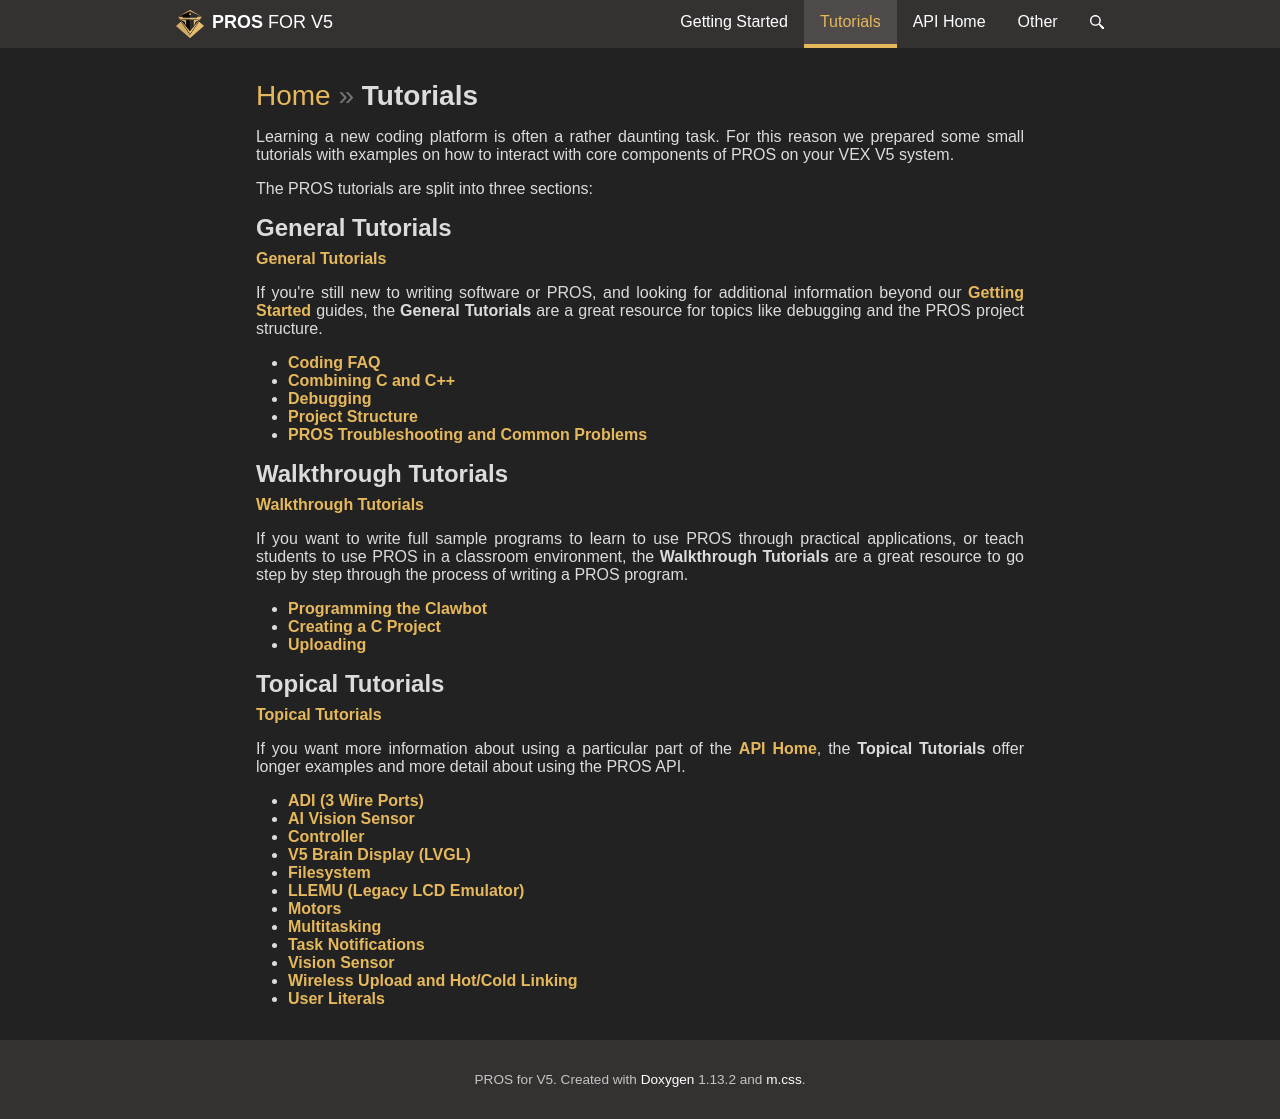

repository: purduesigbots/pros-doxygen-docs · page: tutorials.html · generator: sphinx

\page tutorials Tutorials

Learning a new coding platform is often a rather daunting task. For this
reason we prepared some small tutorials with examples on how to interact
with core components of PROS on your VEX V5 system.

The PROS tutorials are split into three sections:

# General Tutorials

\subpage general-tutorials

\copydoc general-tutorials

# Walkthrough Tutorials

\subpage walkthrough-tutorials

\copydoc walkthrough-tutorials

# Topical Tutorials

\subpage topical-tutorials

\copydoc topical-tutorials
